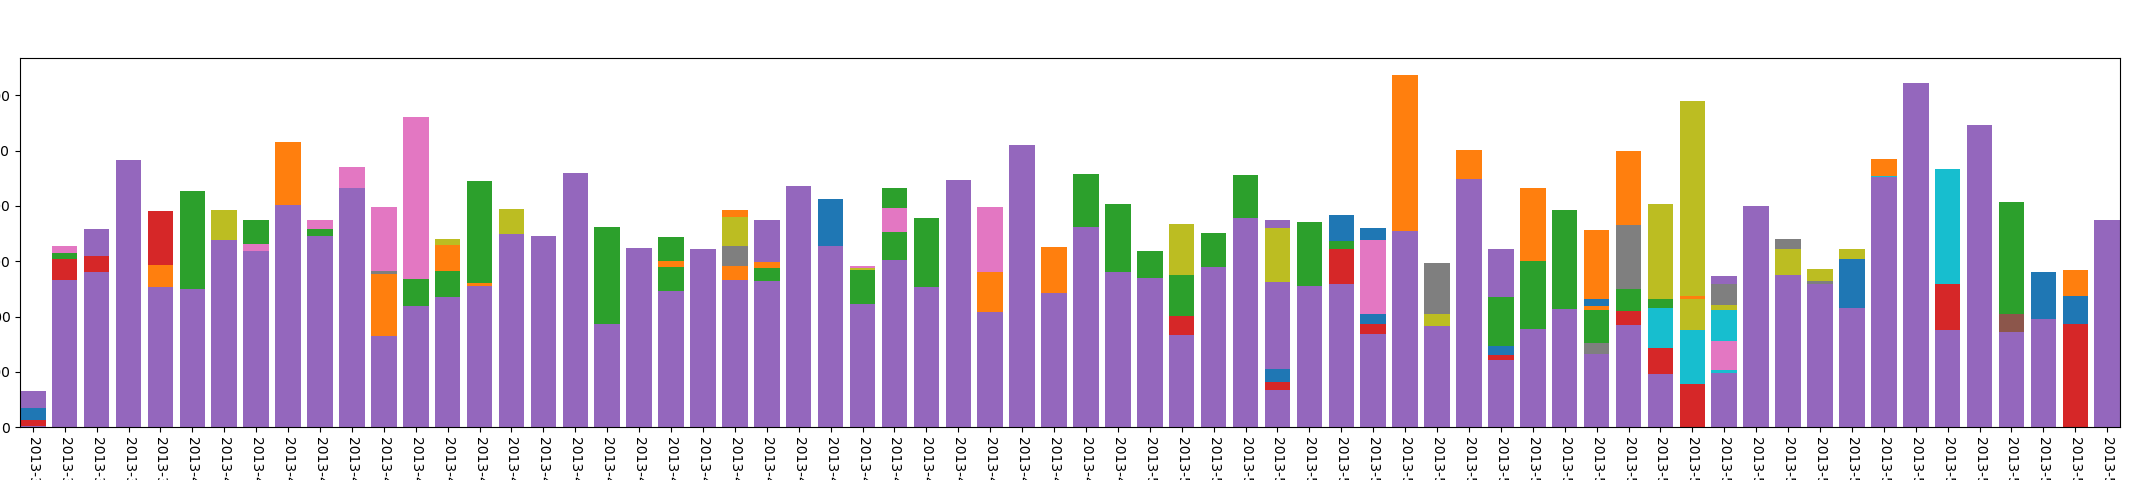

Source data for this figure (header and first rows):
, year, mon, day, mac_address_num
0, 2013, 3, 28, 28
1, 2013, 3, 29, 35
2, 2013, 3, 30, 95
3, 2013, 3, 31, 19
4, 2013, 4, 1, 23
5, 2013, 4, 2, 84
6, 2013, 4, 3, 70
7, 2013, 4, 4, 74
8, 2013, 4, 5, 82
9, 2013, 4, 6, 64
10, 2013, 4, 7, 6
11, 2013, 4, 8, 31
12, 2013, 4, 9, 136
13, 2013, 4, 10, 51
14, 2013, 4, 11, 54
15, 2013, 4, 12, 45
16, 2013, 4, 13, 70
17, 2013, 4, 14, 20
18, 2013, 4, 15, 41
19, 2013, 4, 16, 129
20, 2013, 4, 17, 105
21, 2013, 4, 18, 98
22, 2013, 4, 19, 115
23, 2013, 4, 20, 79
24, 2013, 4, 21, 12
25, 2013, 4, 22, 33
26, 2013, 4, 23, 157
27, 2013, 4, 24, 84
28, 2013, 4, 25, 39
29, 2013, 4, 26, 84
30, 2013, 4, 27, 74
31, 2013, 4, 28, 8
32, 2013, 4, 29, 79
33, 2013, 4, 30, 146
34, 2013, 5, 1, 117
35, 2013, 5, 2, 86
36, 2013, 5, 3, 57
37, 2013, 5, 4, 78
38, 2013, 5, 5, 26
39, 2013, 5, 6, 65
40, 2013, 5, 7, 93
41, 2013, 5, 8, 105
42, 2013, 5, 9, 111
43, 2013, 5, 10, 56
44, 2013, 5, 11, 77
45, 2013, 5, 12, 8
46, 2013, 5, 13, 42
47, 2013, 5, 14, 103
48, 2013, 5, 15, 92
49, 2013, 5, 16, 37
50, 2013, 5, 17, 21
51, 2013, 5, 20, 38
52, 2013, 5, 21, 98
53, 2013, 5, 22, 35
54, 2013, 5, 23, 290
55, 2013, 5, 24, 125
56, 2013, 5, 25, 126
57, 2013, 5, 26, 153
58, 2013, 5, 27, 175
59, 2013, 5, 28, 156
